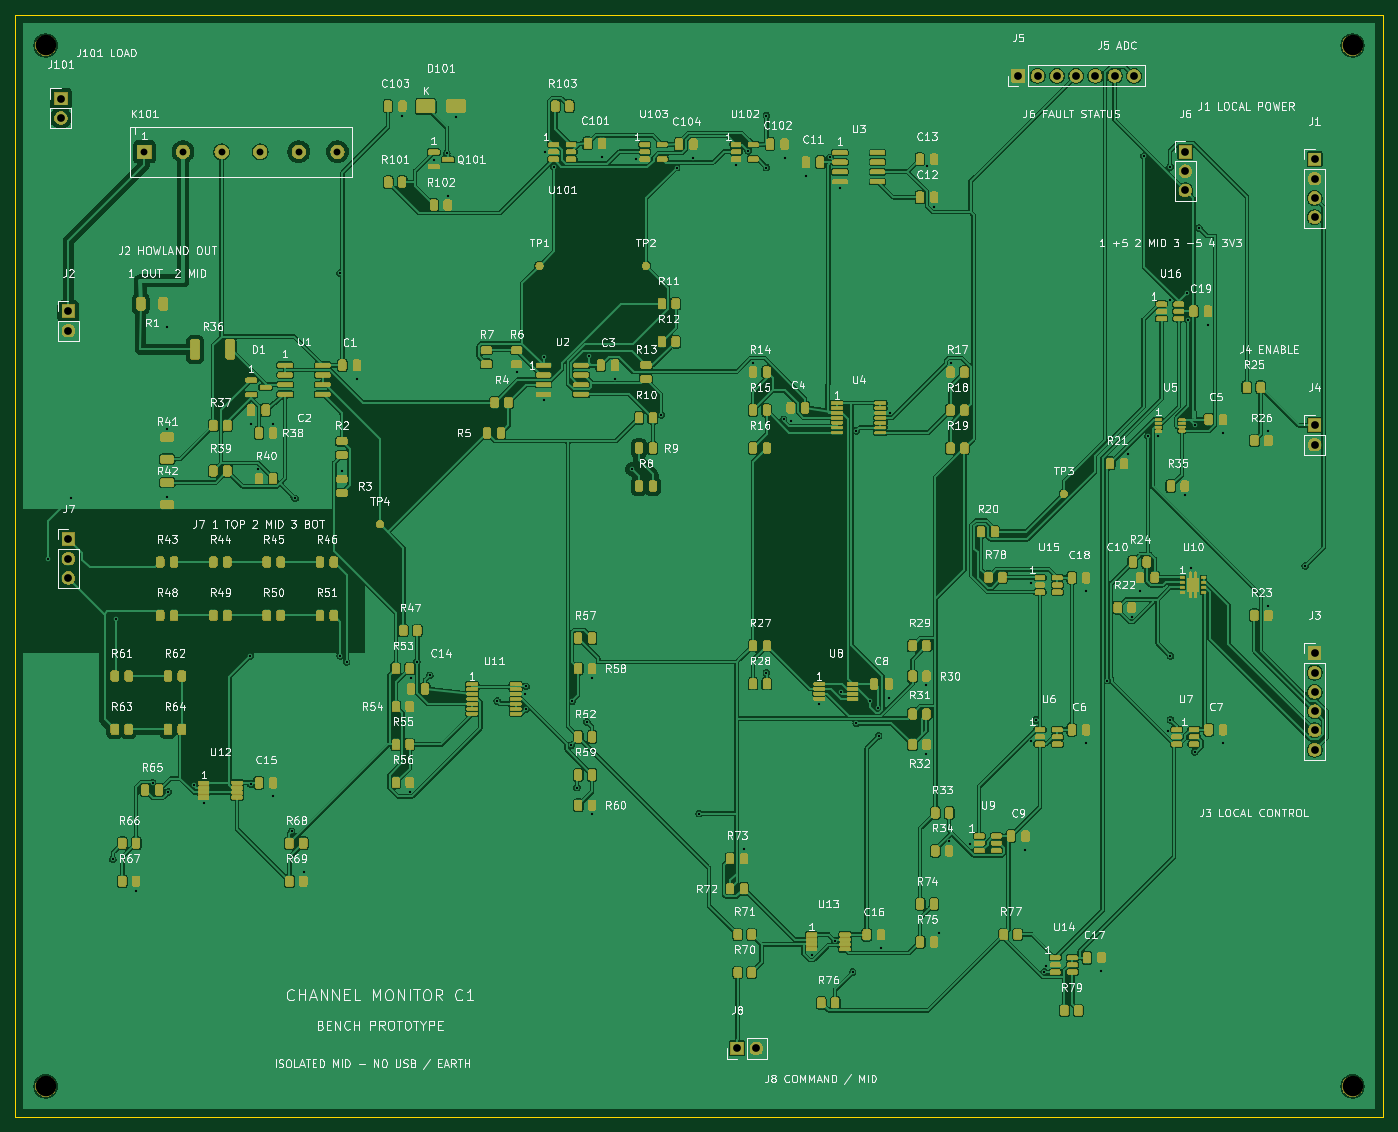
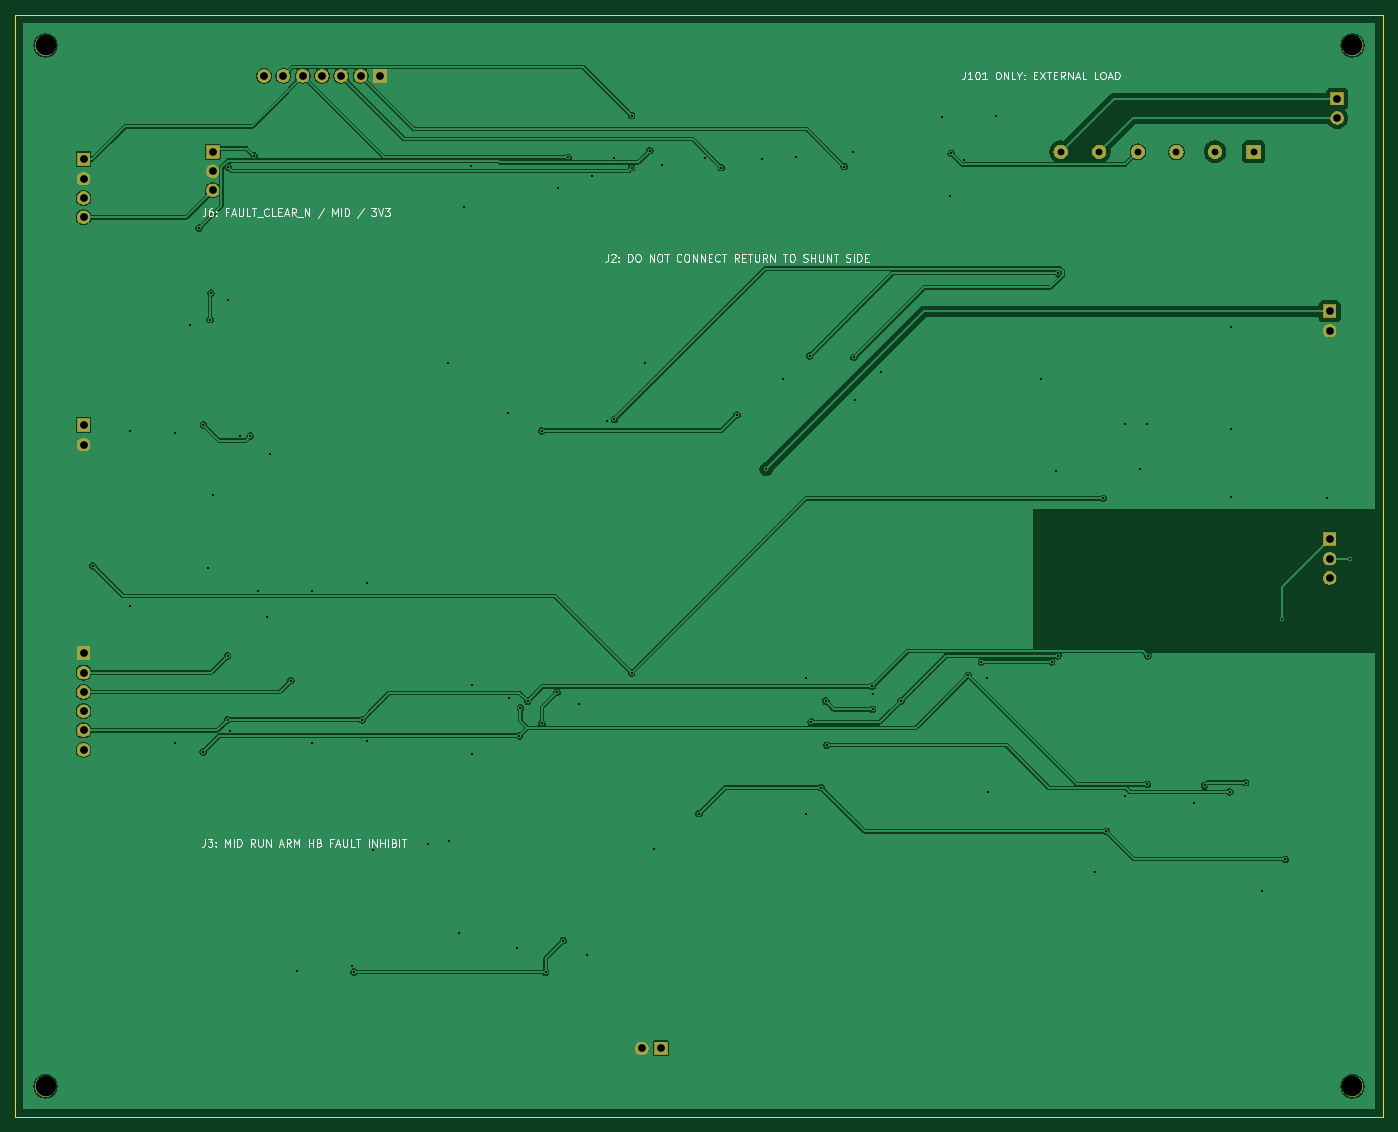
Circuit board: 9 layer files. Board 180.0 x 145.0 mm.
- bottom_copper: Channel_Monitor_C1-B_Cu.gbl (133874 bytes)
- bottom_mask: Channel_Monitor_C1-B_Mask.gbs (32718 bytes)
- bottom_silk: Channel_Monitor_C1-B_Silkscreen.gbo (67716 bytes)
- outline: Channel_Monitor_C1-Edge_Cuts.gm1 (655 bytes)
- top_copper: Channel_Monitor_C1-F_Cu.gtl (452705 bytes)
- top_mask: Channel_Monitor_C1-F_Mask.gts (459698 bytes)
- top_silk: Channel_Monitor_C1-F_Silkscreen.gto (756538 bytes)
- drill: Channel_Monitor_C1-NPTH.drl (391 bytes)
- drill: Channel_Monitor_C1-PTH.drl (2985 bytes)

=== bottom_copper: Channel_Monitor_C1-B_Cu.gbl (133874 bytes, source omitted) ===
=== bottom_mask: Channel_Monitor_C1-B_Mask.gbs (32718 bytes, source omitted) ===
=== bottom_silk: Channel_Monitor_C1-B_Silkscreen.gbo (67716 bytes, source omitted) ===
=== outline: Channel_Monitor_C1-Edge_Cuts.gm1 ===
%TF.GenerationSoftware,KiCad,Pcbnew,10.0.6*%
%TF.CreationDate,2026-10-17T15:53:17-05:00*%
%TF.ProjectId,Channel_Monitor_C1,4368616e-6e65-46c5-9f4d-6f6e69746f72,rev?*%
%TF.SameCoordinates,Original*%
%TF.FileFunction,Profile,NP*%
%FSLAX46Y46*%
G04 Gerber Fmt 4.6, Leading zero omitted, Abs format (unit mm)*
G04 Created by KiCad (PCBNEW 10.0.6) date 2026-10-17 15:53:17*
%MOMM*%
%LPD*%
G01*
G04 APERTURE LIST*
%TA.AperFunction,Profile*%
%ADD10C,0.050000*%
%TD*%
G04 APERTURE END LIST*
D10*
X0Y145000000D02*
X180000000Y145000000D01*
X0Y0D02*
X0Y145000000D01*
X180000000Y145000000D02*
X180000000Y0D01*
X180000000Y0D02*
X0Y0D01*
M02*

=== top_copper: Channel_Monitor_C1-F_Cu.gtl (452705 bytes, source omitted) ===
=== top_mask: Channel_Monitor_C1-F_Mask.gts (459698 bytes, source omitted) ===
=== top_silk: Channel_Monitor_C1-F_Silkscreen.gto (756538 bytes, source omitted) ===
=== drill: Channel_Monitor_C1-NPTH.drl ===
M48
; DRILL file KiCad 10.0.6 date 2026-10-17T15:53:17
; FORMAT={-:-/ absolute / metric / decimal}
; #@! TF.CreationDate,2026-10-17T15:53:17-05:00
; #@! TF.GenerationSoftware,Kicad,Pcbnew,10.0.6
; #@! TF.FileFunction,NonPlated,1,2,NPTH
FMAT,2
METRIC
; #@! TA.AperFunction,NonPlated,NPTH,ComponentDrill
T1C2.700
%
G90
G05
T1
X4.0Y141.0
X4.0Y4.0
X176.0Y141.0
X176.0Y4.0
M30

=== drill: Channel_Monitor_C1-PTH.drl ===
M48
; DRILL file KiCad 10.0.6 date 2026-10-17T15:53:17
; FORMAT={-:-/ absolute / metric / decimal}
; #@! TF.CreationDate,2026-10-17T15:53:17-05:00
; #@! TF.GenerationSoftware,Kicad,Pcbnew,10.0.6
; #@! TF.FileFunction,Plated,1,2,PTH
FMAT,2
METRIC
; #@! TA.AperFunction,Plated,PTH,ViaDrill
T1C0.300
; #@! TA.AperFunction,Plated,PTH,ComponentDrill
T2C0.900
; #@! TA.AperFunction,Plated,PTH,ComponentDrill
T3C1.020
%
G90
G05
T1
X4.331Y73.46
X7.285Y81.391
X12.852Y33.898
X13.258Y65.471
X15.912Y29.77
X18.067Y43.97
X20.0Y104.0
X20.0Y90.529
X20.0Y81.622
X20.124Y42.746
X23.466Y43.612
X24.8Y41.297
X30.918Y60.648
X31.016Y43.761
X31.05Y91.2
X31.927Y85.211
X33.913Y91.232
X33.95Y42.175
X36.374Y37.562
X36.826Y81.391
X37.942Y32.232
X42.734Y111.024
X42.758Y60.671
X43.0Y84.929
X43.603Y59.868
X44.95Y97.105
X50.95Y131.764
X51.912Y42.78
X52.05Y57.8
X52.844Y59.868
X54.551Y58.096
X55.062Y125.929
X56.808Y126.811
X56.912Y121.214
X58.0Y131.594
X63.413Y54.721
X66.0Y98.041
X67.111Y55.65
X67.154Y53.626
X67.222Y56.647
X69.525Y94.273
X69.609Y99.929
X69.697Y127.0
X70.88Y125.054
X73.179Y48.904
X73.32Y54.721
X73.93Y43.327
X75.23Y51.97
X75.449Y100.13
X75.912Y57.77
X75.912Y39.789
X77.25Y126.3
X78.95Y97.105
X81.138Y85.244
X81.691Y126.05
X84.998Y92.371
X87.046Y124.918
X89.25Y126.2
X90.0Y39.905
X94.862Y125.238
X95.912Y35.237
X96.456Y127.14
X97.088Y99.226
X98.862Y131.767
X98.862Y124.925
X98.862Y58.433
X101.128Y91.786
X101.25Y126.2
X102.05Y91.5
X104.05Y123.835
X104.8Y21.251
X105.8Y54.292
X107.22Y126.248
X107.84Y23.191
X108.525Y122.289
X108.691Y55.852
X110.196Y19.05
X110.679Y51.78
X110.68Y90.281
X112.554Y54.721
X113.49Y53.811
X113.633Y50.138
X113.95Y22.175
X114.95Y55.175
X115.13Y92.65
X119.912Y56.797
X119.912Y47.792
X120.048Y125.098
X120.95Y119.744
X121.531Y24.171
X122.948Y36.236
X123.088Y99.23
X125.696Y35.93
X132.95Y35.15
X133.694Y70.185
X133.694Y49.453
X134.312Y52.245
X135.418Y19.05
X135.69Y19.897
X140.95Y69.15
X140.95Y49.15
X142.95Y19.15
X143.7Y57.398
X146.416Y87.22
X146.912Y65.777
X148.05Y69.175
X148.549Y126.458
X149.073Y89.591
X150.45Y89.594
X151.695Y50.788
X151.994Y125.031
X152.036Y107.447
X152.036Y60.648
X152.036Y52.245
X153.912Y81.778
X154.232Y108.396
X154.342Y104.911
X154.675Y72.233
X155.221Y91.056
X155.236Y48.031
X155.809Y116.95
X156.95Y104.2
X158.95Y89.95
X158.95Y49.15
X164.912Y90.211
X164.912Y67.224
X169.761Y72.501
T2
X17.0Y127.0
X22.08Y127.0
X27.16Y127.0
X32.24Y127.0
X37.32Y127.0
X42.4Y127.0
T3
X6.0Y134.0
X6.0Y131.46
X7.0Y106.0
X7.0Y103.46
X7.0Y76.0
X7.0Y73.46
X7.0Y70.92
X95.0Y9.0
X97.54Y9.0
X132.0Y137.0
X134.54Y137.0
X137.08Y137.0
X139.62Y137.0
X142.16Y137.0
X144.7Y137.0
X147.24Y137.0
X154.0Y127.0
X154.0Y124.46
X154.0Y121.92
X171.0Y126.0
X171.0Y123.46
X171.0Y120.92
X171.0Y118.38
X171.0Y91.0
X171.0Y88.46
X171.0Y61.0
X171.0Y58.46
X171.0Y55.92
X171.0Y53.38
X171.0Y50.84
X171.0Y48.3
M30
